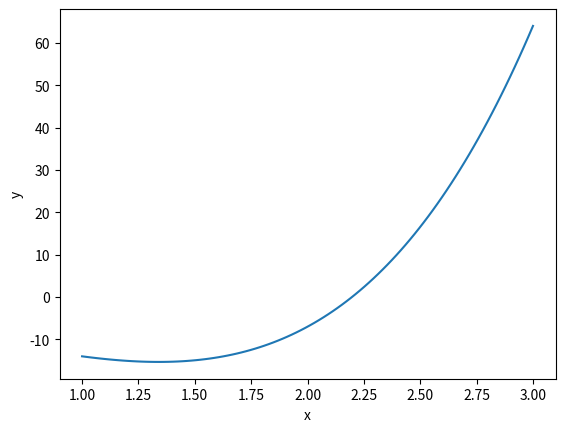

Reproduce this figure in Python.
import numpy as np
import matplotlib.pyplot as plt
from math import *

# The Function we Solve
def f(x):
    y = x**4 + 2*x**3 - 5*x**2 - 7*x - 5
    return y

# x0: where we begin (first guess)
# x1: second guess
# N: number of repetitions
def Secant(x0, x1, N):

    for i in range(N):
        x = x1 - f(x1)*(x1-x0)/(f(x1)-f(x0))
        x0 = x

    solution = x

    return solution

if __name__ == '__main__':

    # Visualize the Function
    x = np.linspace(1,3,100)
    y = f(x)

    plt.plot(x,y)
    plt.xlabel("x")
    plt.ylabel("y")
    plt.tight_layout
    plt.show()

    print(Secant(1.5, 3,30))